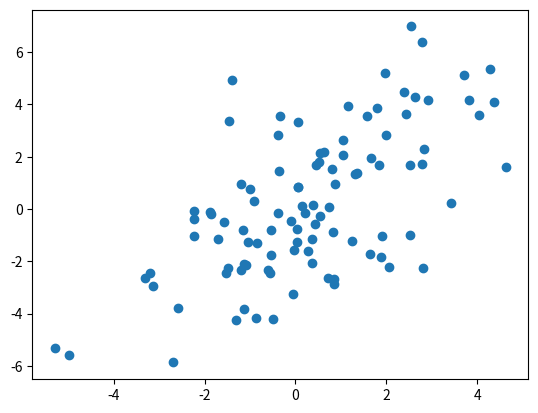

Write the Python code that produced this figure.
import numpy as np
import matplotlib.pyplot as plt

from dataclasses import dataclass
from collections import Counter


@dataclass
class DataPoint:
    attributes: np.ndarray
    label: str


# Define covariance matrix
cov = np.array([[5, 4], [4, 7]])

# Generate random data using normal multivariate distribution
data = np.random.multivariate_normal(mean=[0, 0], cov=cov, size=100)

print(data)

plt.scatter(data[:, 0], data[:, 1])
plt.show()


# Plot data
# fig, ax = plt.subplots()
# ax.scatter(data[:, 0], data[:, 1])
# ax.set_xlabel("Attribute 1")
# ax.set_ylabel("Attribute 2")
# ax.set_title("Generated Data")
# plt.show()

def knn_classify(k: int, distance, training_dataset: list[DataPoint], test_point: DataPoint):
    distances = []
    for point in training_dataset:
        distances.append(distance(point.attributes, test_point.attributes))

    knn_indices = np.argsort(distances)[:k]
    knn_labels = [point.label for point in training_dataset[knn_indices]]
